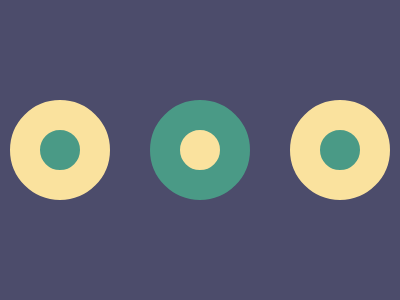

Write a web page that renders exactly this picture using CSS.

<div>
  <div a>
    <div b></div>
  </div>
</div>
<style>
  *{background:#4C4C6B}
  div {
    width: 40px;
    height: 40px;
    border-radius: 50%;
    background: #4A9A86;
    border:solid #FAE29E 30px;
    position: fixed;
    top: 100px;
    left: 10px;
  }
  [a] {
    background: #FAE29E;
    border-color: #4A9A86;
    left: 150px
  }
  [b] {left: 290px}
</style>

<!-- minified (228 char)
 
<div><div a><div b><style>*{background:#4c4c6b}div{width:40;height:40;border-radius:50%;background:#4a9a86;border:solid #fae29e 32q;position:fixed;top:100;left:10}[a]{background:#fae29e;border-color:#4a9a86;left:150}[b]{left:290

-->
